Run: headless pygame with SDL's dummy video driver; simulated clock (each Clock.tick advances the game by its frame time, no real sleeping); random seed 0; keys injected as events and as key.get_pressed() state; mouse plan: one left click at the window centre at the start of phase 2, then a move to the lower-right quarter at the start of phase 3.
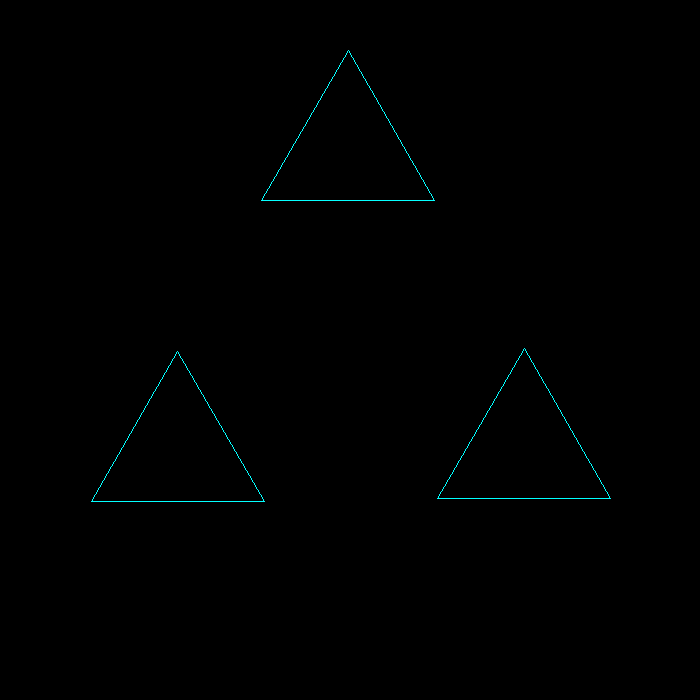
Frame 1 of 4 · flips 1–60 · no input
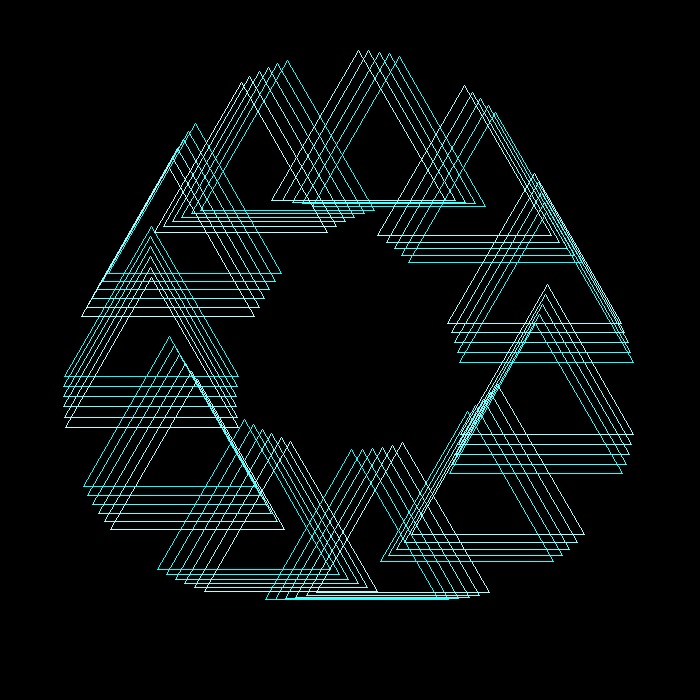
Frame 2 of 4 · flips 61–180 · clicked the window centre · tapped SPACE, RETURN · held RIGHT (→), D
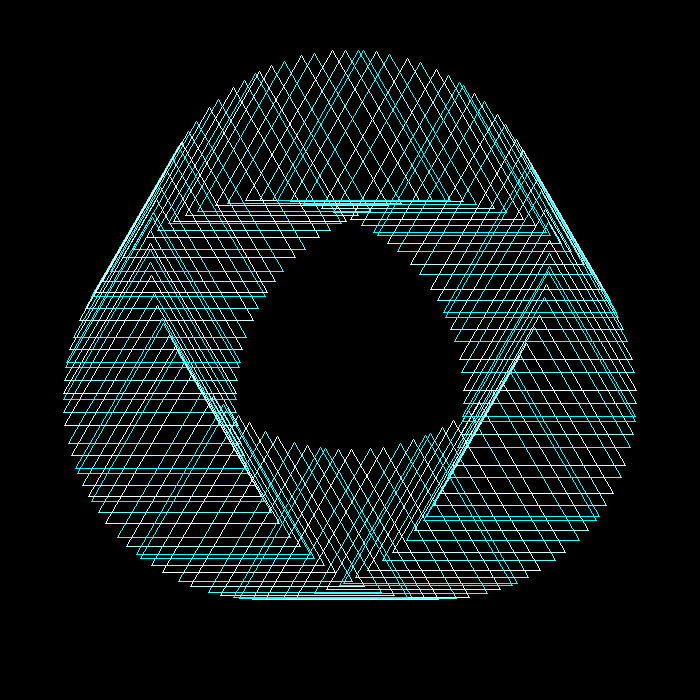
Frame 3 of 4 · flips 181–300 · moved the mouse to the lower-right quarter · held DOWN (↓), S
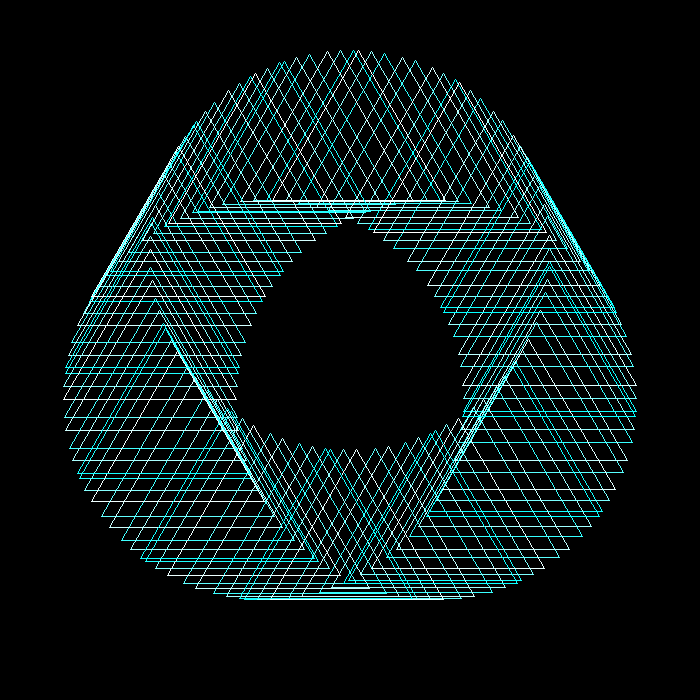
Frame 4 of 4 · flips 301–420 · held LEFT (←), A, UP (↑), W

The pygame program that drew these frames:

import pygame
import math


pygame.init()
Width= 700
Height = 700
NUM_TRIS = 90
BLACK = (0, 0, 0)

screen = pygame.display.set_mode((Height,Width))
pygame.display.set_caption("Rotating Triangles")


# Function to map a value from one range to another
def map_value(value, start1, stop1, start2, stop2):
    return start2 + (stop2 - start2) * ((value - start1) / (stop1 - start1))


# Function to draw a triangle
def draw_triangle(surface, color, vertices):
    pygame.draw.polygon(surface, color, vertices, 1)  # 1 for no fill, just the outline


# Main loop
running = True
clock = pygame.time.Clock()
t = 0  # Time


def setup():
    global screen
    screen.fill(BLACK)


def draw():
    global t
    screen.fill(BLACK)

    center_x, center_y = Width / 2, Height / 2
    mouse_x, mouse_y = pygame.mouse.get_pos()
    num_tris = int(map_value(mouse_x, 0, Width, 3, 120))

    for i in range(num_tris):
        angle = math.radians(360 / num_tris)
        offset = map_value(mouse_x, 0, Height, 1, 10)
        current_angle = math.radians(t + offset * i * 360 / num_tris)

        # Rotate
        rotated_x = 200 * math.cos(current_angle) - 0 * math.sin(current_angle)
        rotated_y = 200 * math.sin(current_angle) + 0 * math.cos(current_angle)

        # Translate
        tri_x = center_x + rotated_x
        tri_y = center_y + rotated_y

        # Compute the vertices of the triangle
        l = 100
        vertices = [
            (tri_x, tri_y - l),
            (tri_x - l * math.sqrt(3) / 2, tri_y + l / 2),
            (tri_x + l * math.sqrt(3) / 2, tri_y + l / 2)
        ]

        # Draw the triangle
        color = (3 * i % 256, 255, 255)
        draw_triangle(screen, color, vertices)

    t += 0.5
    pygame.display.flip()


setup()

while running:
    for event in pygame.event.get():
        if event.type == pygame.QUIT:
            running = False

    draw()

    # Cap the frame rate
    clock.tick(60)

# Quit Pygame
pygame.quit()
